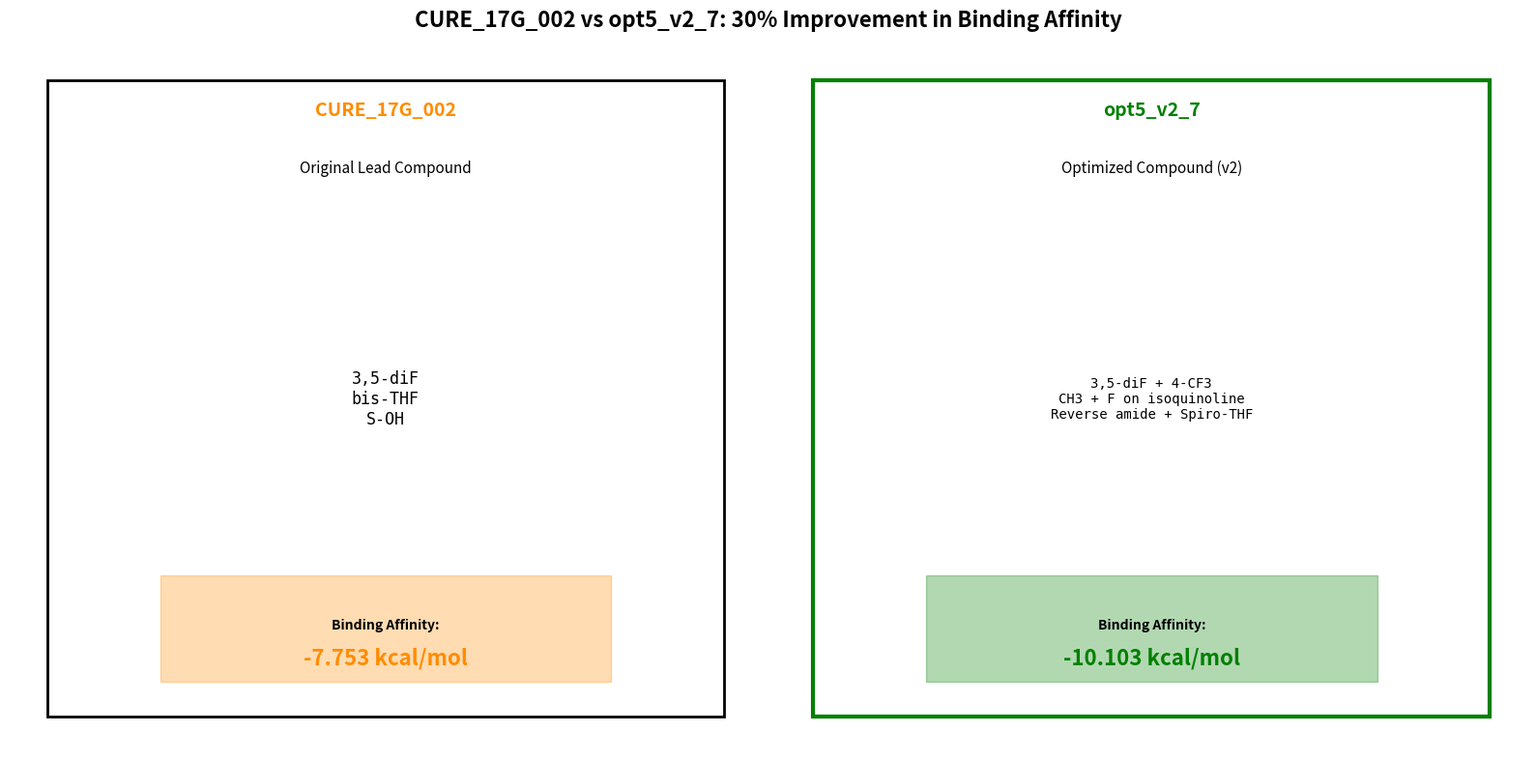
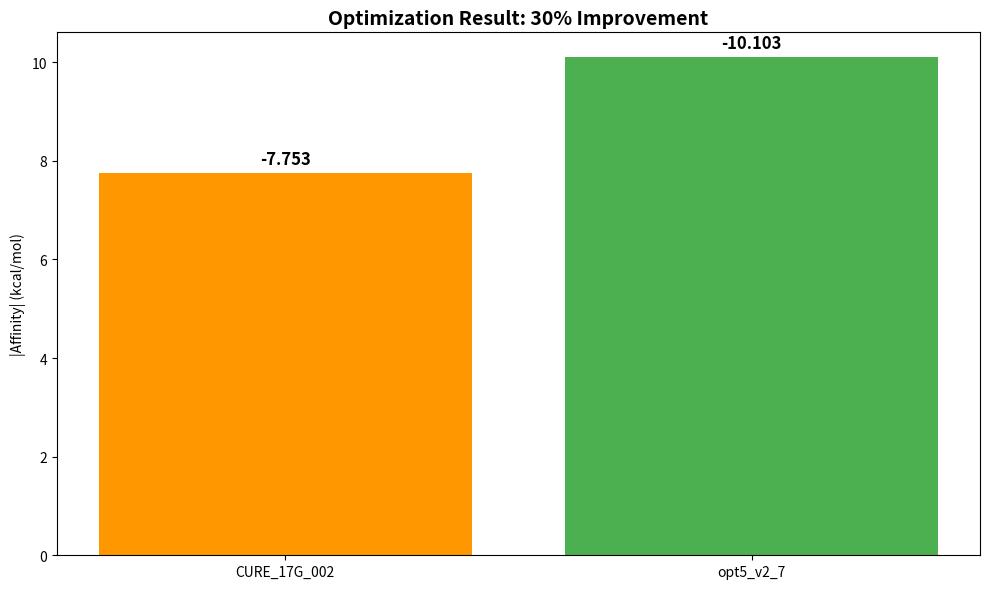

These figures' Python source, in order:
#!/usr/bin/env python3
import matplotlib.pyplot as plt
import matplotlib.patches as patches
from matplotlib.patches import Rectangle

print("Creating comparison figure...")

fig, axes = plt.subplots(1, 2, figsize=(16, 8))
fig.suptitle('CURE_17G_002 vs opt5_v2_7: 30% Improvement in Binding Affinity', 
             fontsize=16, fontweight='bold')

# Left: Original
ax1 = axes[0]
ax1.set_xlim(0, 10)
ax1.set_ylim(0, 10)
ax1.axis('off')
ax1.add_patch(Rectangle((0.5, 0.5), 9, 9, fill=False, edgecolor='black', linewidth=2))
ax1.text(5, 9, 'CURE_17G_002', ha='center', fontsize=14, fontweight='bold', color='darkorange')
ax1.text(5, 8.2, 'Original Lead Compound', ha='center', fontsize=11, style='italic')
ax1.text(5, 5, '3,5-diF\nbis-THF\nS-OH', ha='center', va='center', fontsize=12, family='monospace')
ax1.add_patch(Rectangle((2, 1), 6, 1.5, facecolor='darkorange', alpha=0.3, edgecolor='darkorange'))
ax1.text(5, 1.75, 'Binding Affinity:', ha='center', fontsize=10, fontweight='bold')
ax1.text(5, 1.25, '-7.753 kcal/mol', ha='center', fontsize=16, fontweight='bold', color='darkorange')

# Right: Optimized
ax2 = axes[1]
ax2.set_xlim(0, 10)
ax2.set_ylim(0, 10)
ax2.axis('off')
ax2.add_patch(Rectangle((0.5, 0.5), 9, 9, fill=False, edgecolor='green', linewidth=3))
ax2.text(5, 9, 'opt5_v2_7', ha='center', fontsize=14, fontweight='bold', color='green')
ax2.text(5, 8.2, 'Optimized Compound (v2)', ha='center', fontsize=11, style='italic')
ax2.text(5, 5, '3,5-diF + 4-CF3\nCH3 + F on isoquinoline\nReverse amide + Spiro-THF', 
         ha='center', va='center', fontsize=10, family='monospace')
ax2.add_patch(Rectangle((2, 1), 6, 1.5, facecolor='green', alpha=0.3, edgecolor='green'))
ax2.text(5, 1.75, 'Binding Affinity:', ha='center', fontsize=10, fontweight='bold')
ax2.text(5, 1.25, '-10.103 kcal/mol', ha='center', fontsize=16, fontweight='bold', color='green')

plt.tight_layout()
plt.savefig('original_vs_optimized_comparison.png', dpi=300, bbox_inches='tight')
plt.close()
print("✅ Created: original_vs_optimized_comparison.png")

# Bar chart
fig2, ax = plt.subplots(figsize=(10, 6))
compounds = ['CURE_17G_002', 'opt5_v2_7']
affinities = [-7.753, -10.103]
colors = ['#FF9800', '#4CAF50']
bars = ax.bar(compounds, [-a for a in affinities], color=colors)
ax.set_ylabel('|Affinity| (kcal/mol)')
ax.set_title('Optimization Result: 30% Improvement', fontsize=14, fontweight='bold')
for bar, val in zip(bars, affinities):
    ax.text(bar.get_x() + bar.get_width()/2, bar.get_height() + 0.1,
            f'{val:.3f}', ha='center', va='bottom', fontsize=12, fontweight='bold')
plt.tight_layout()
plt.savefig('optimization_result.png', dpi=150, bbox_inches='tight')
plt.close()
print("✅ Created: optimization_result.png")

print("\n🏆 opt5_v2_7: -10.103 kcal/mol (30% improvement!)")
